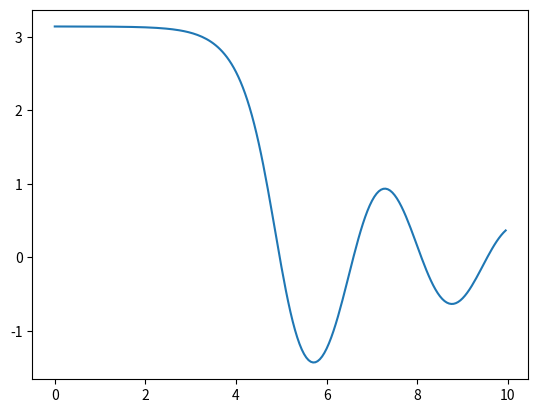

Recreate this plot in Python.
import numpy as np
from matplotlib import pyplot

# constantes
g = 9.81
L = 2
u = 0.5

dt = 0.05
# condiciones iniciales
Theta = np.pi
d_Theta = -0.001

def ecuacion(theta, d_theta):
    return -u*d_theta - (g/L)*np.sin(theta)

def solucion(t):
    theta = Theta
    d_theta = d_Theta
    a = np.arange(0, t, dt)
    thetas = np.arange(0, t, dt)
    s = 0
    for i in a:
        thetas[s] = theta        
        dd_theta = ecuacion(theta, d_theta)
        d_theta = d_theta + dt * dd_theta 
        theta = theta + dt * d_theta
        s+=1

    
    pyplot.plot(a, thetas)
    pyplot.show()
    return theta

print(solucion(10))